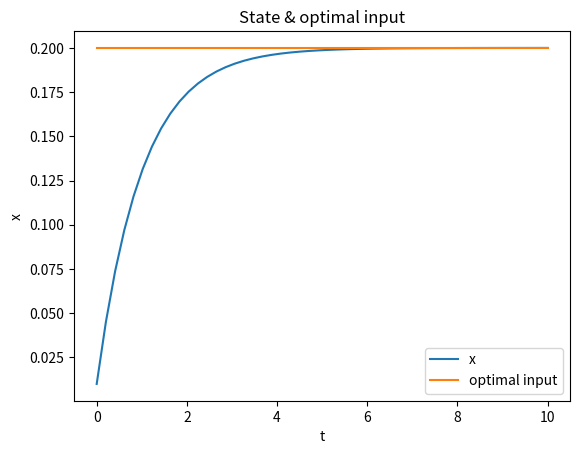

Generate this figure with matplotlib:
# ODE model의 optimal input design
# local optimizing algorithm (quasi-Newton method)
# time을 1개로 나눴을 때

import numpy as np
from scipy.integrate import odeint
import matplotlib.pyplot as plt
from scipy.optimize import minimize

# ODE example 2
def ode_model_3(x, t, u):
    dxdt = -x + u
    return dxdt

def ode_model_3_value1(x_initial, start_time, end_time, u):
    time = np.linspace(start_time, end_time)
    x = odeint(ode_model_3, x_initial, time, args=(u,))
    return x

# Cost
def cost(u):
    t_terminal=10
    x_initial=0.01
    x_result = ode_model_3_value1(x_initial, 0,
                                      t_terminal, u)
    Cost = -100*x_result[-1] + u*t_terminal
    return Cost

#Optimization for parameter estimation (Using local optimizing algorithm)
initial=[0.1]
result_1 = minimize(cost, initial, method='SLSQP',
                    options={'disp':True},bounds=((0,0.2),))
print("Optimal input 값은: \n", result_1.x)
print("Optimal output값은: \n",  result_1.fun)

#그래프
time=np.linspace(0,10)
optimal_input=np.ones(np.size(time))*result_1.x
x=ode_model_3_value1(0.01,0,10,result_1.x)
plt.figure(1)
plt.plot(time,x,label='x')
plt.plot(time,optimal_input,label='optimal input')
plt.xlabel('t')
plt.ylabel('x')
plt.title('State & optimal input')
plt.legend(loc='best')
plt.show()
